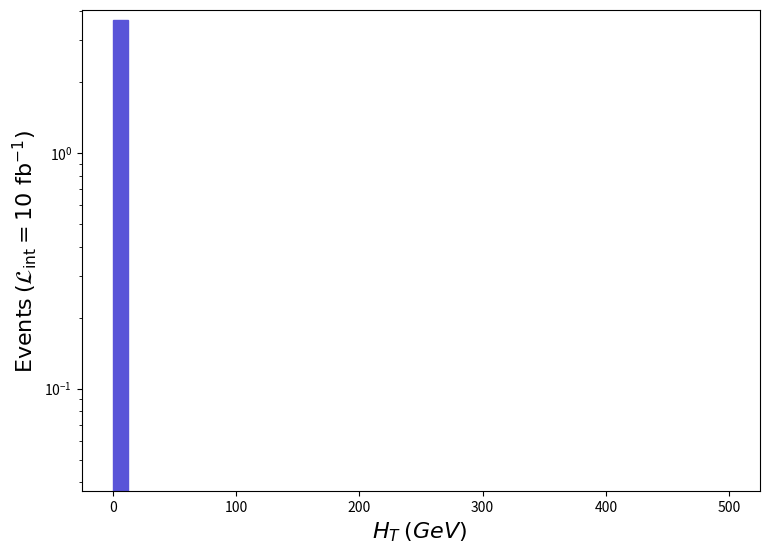

Here is the Python script that generated this plot: (Note: this script raises an exception after producing the figure.)
def selection_0():

    # Library import
    import numpy
    import matplotlib
    import matplotlib.pyplot   as plt
    import matplotlib.gridspec as gridspec

    # Library version
    matplotlib_version = matplotlib.__version__
    numpy_version      = numpy.__version__

    # Histo binning
    xBinning = numpy.linspace(0.0,500.0,41,endpoint=True)

    # Creating data sequence: middle of each bin
    xData = numpy.array([6.25,18.75,31.25,43.75,56.25,68.75,81.25,93.75,106.25,118.75,131.25,143.75,156.25,168.75,181.25,193.75,206.25,218.75,231.25,243.75,256.25,268.75,281.25,293.75,306.25,318.75,331.25,343.75,356.25,368.75,381.25,393.75,406.25,418.75,431.25,443.75,456.25,468.75,481.25,493.75])

    # Creating weights for histo: y1_THT_0
    y1_THT_0_weights = numpy.array([3.673611,0.0,0.0,0.0,0.0,0.0,0.0,0.0,0.0,0.0,0.0,0.0,0.0,0.0,0.0,0.0,0.0,0.0,0.0,0.0,0.0,0.0,0.0,0.0,0.0,0.0,0.0,0.0,0.0,0.0,0.0,0.0,0.0,0.0,0.0,0.0,0.0,0.0,0.0,0.0])

    # Creating a new Canvas
    fig   = plt.figure(figsize=(8.75,6.25),dpi=80)
    frame = gridspec.GridSpec(1,1)
    pad   = fig.add_subplot(frame[0])

    # Creating a new Stack
    pad.hist(x=xData, bins=xBinning, weights=y1_THT_0_weights,\
             label="$run\_01$", histtype="stepfilled", rwidth=1.0,\
             color="#5954d8", edgecolor="#5954d8", linewidth=1, linestyle="solid",\
             bottom=None, cumulative=False, density=False, align="mid", orientation="vertical")


    # Axis
    plt.rc('text',usetex=False)
    plt.xlabel(r"$H_{T}$ $(GeV)$ ",\
               fontsize=16,color="black")
    plt.ylabel(r"$\mathrm{Events}$ $(\mathcal{L}_{\mathrm{int}} = 10\ \mathrm{fb}^{-1})$ ",\
               fontsize=16,color="black")

    # Boundary of y-axis
    ymax=(y1_THT_0_weights).max()*1.1
    #ymin=0 # linear scale
    ymin=min([x for x in (y1_THT_0_weights) if x])/100. # log scale
    plt.gca().set_ylim(ymin,ymax)

    # Log/Linear scale for X-axis
    plt.gca().set_xscale("linear")
    #plt.gca().set_xscale("log",nonpositive="clip")

    # Log/Linear scale for Y-axis
    #plt.gca().set_yscale("linear")
    plt.gca().set_yscale("log",nonpositive="clip")

    # Saving the image
    plt.savefig('../../HTML/MadAnalysis5job_0/selection_0.png')

# Running!
if __name__ == '__main__':
    selection_0()
